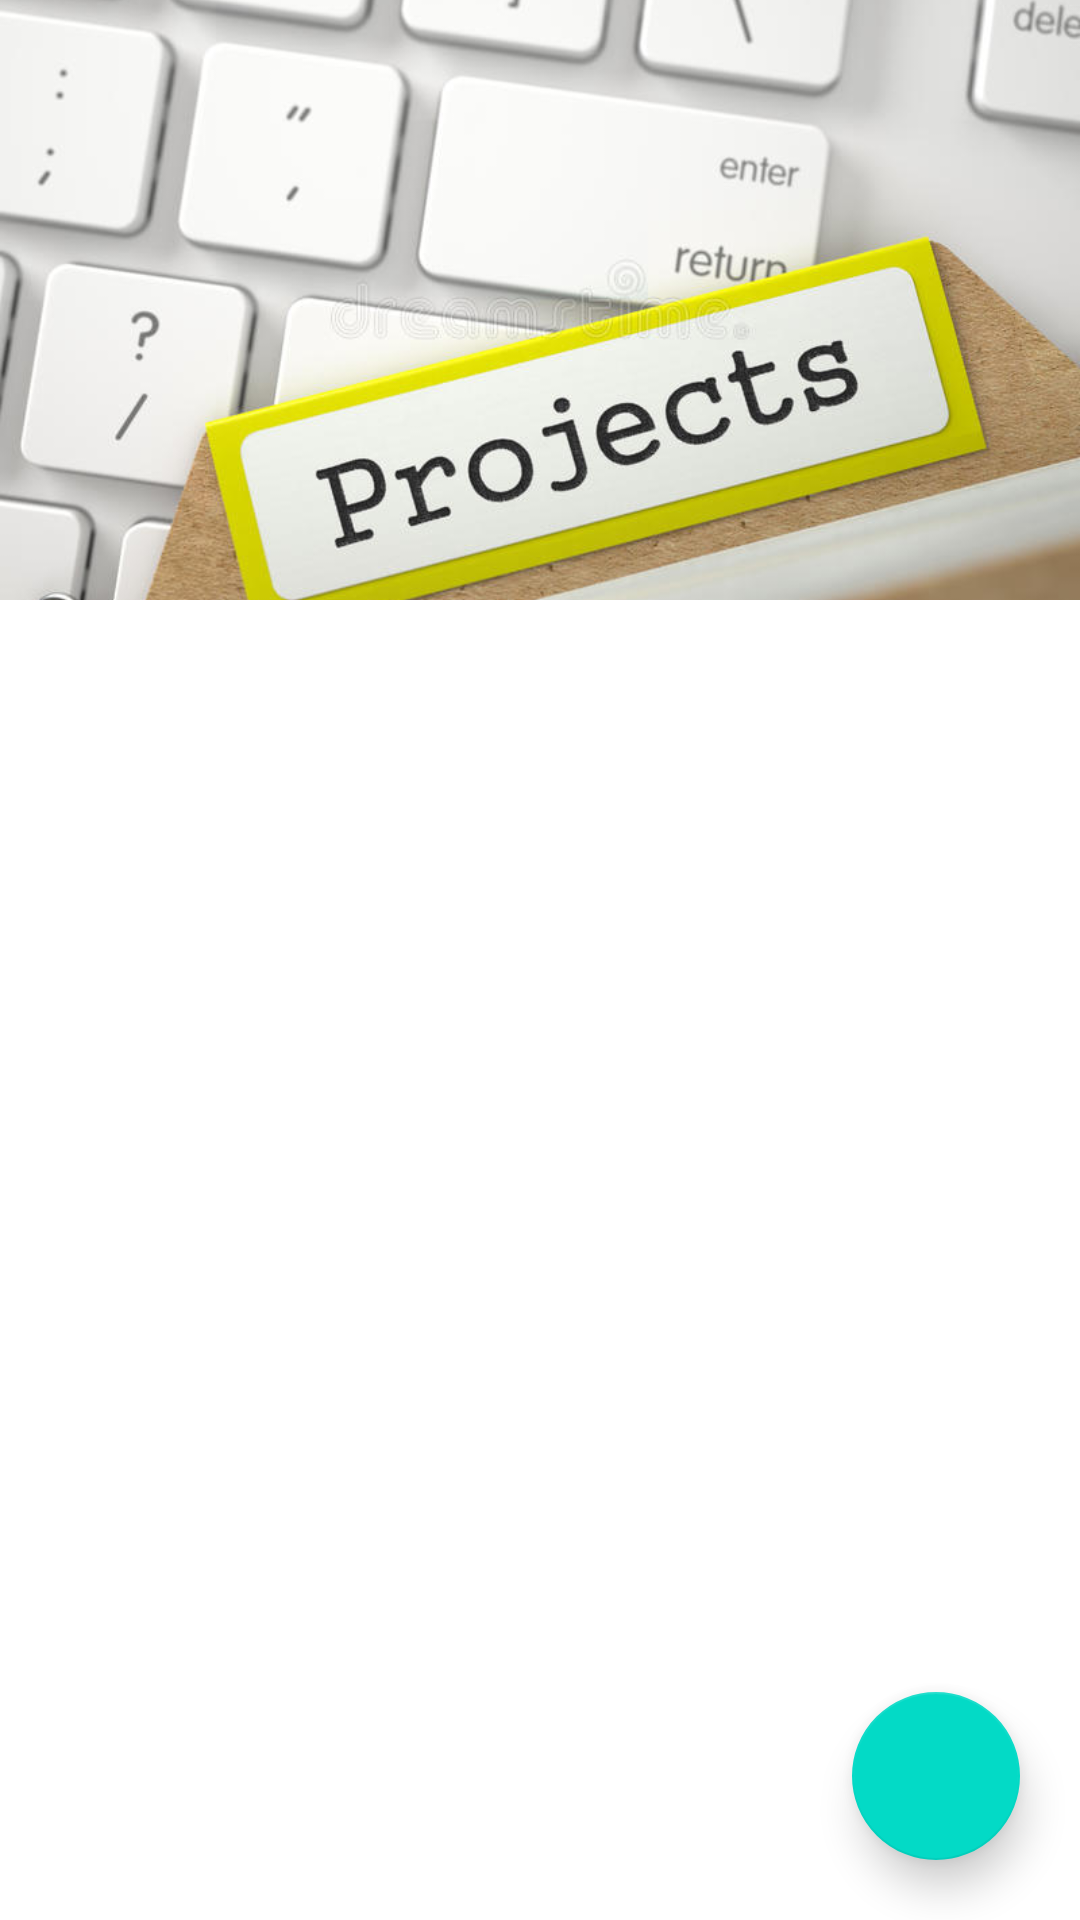

Write the Android layout XML for this screen, with the resource values it uses.
<!-- AndroidManifest.xml: application theme Theme.ProjectMan -->
<!-- res/layout/fragment_projects.xml -->
<?xml version="1.0" encoding="utf-8"?>
<androidx.constraintlayout.widget.ConstraintLayout xmlns:android="http://schemas.android.com/apk/res/android"
    xmlns:app="http://schemas.android.com/apk/res-auto"
    xmlns:tools="http://schemas.android.com/tools"
    android:id="@+id/frameLayout3"
    android:layout_width="match_parent"
    android:layout_height="match_parent"
    tools:context=".view.ProjectsFragment">

    <ImageView
        android:id="@+id/imageView4"
        android:layout_width="wrap_content"
        android:layout_height="200dp"
        android:scaleType="centerCrop"
        android:src="@drawable/projectss"
        app:layout_constraintEnd_toEndOf="parent"
        app:layout_constraintStart_toStartOf="parent"
        app:layout_constraintTop_toTopOf="parent" />

    <androidx.recyclerview.widget.RecyclerView
        android:id="@+id/rvProjects"
        android:layout_width="match_parent"
        android:layout_height="0dp"
        tools:listitem="@layout/single_item"
        app:layoutManager="androidx.recyclerview.widget.LinearLayoutManager"
        app:layout_constraintBottom_toBottomOf="parent"
        app:layout_constraintEnd_toEndOf="parent"
        app:layout_constraintStart_toStartOf="parent"
        app:layout_constraintTop_toBottomOf="@+id/imageView4" />

    <com.google.android.material.floatingactionbutton.FloatingActionButton
        android:id="@+id/fabAddProject"
        android:layout_width="wrap_content"
        android:layout_height="wrap_content"
        android:layout_margin="20dp"
        android:clickable="true"
        android:src="@drawable/ic_baseline_add_24"
        app:elevation="8dp"
        app:layout_constraintBottom_toBottomOf="parent"
        app:layout_constraintEnd_toEndOf="parent"
        app:layout_constraintHorizontal_bias="1.0"
        app:layout_constraintStart_toStartOf="parent" />
</androidx.constraintlayout.widget.ConstraintLayout>
<!-- res/layout/single_item.xml (included above) -->
<?xml version="1.0" encoding="utf-8"?>
<androidx.constraintlayout.widget.ConstraintLayout xmlns:android="http://schemas.android.com/apk/res/android"
    xmlns:app="http://schemas.android.com/apk/res-auto"
    xmlns:tools="http://schemas.android.com/tools"
    android:layout_width="match_parent"
    android:layout_height="wrap_content"
    android:background="#F3D8D7D7"
    android:backgroundTintMode="src_in"
    android:paddingTop="10dp">

    <androidx.constraintlayout.widget.ConstraintLayout
        android:layout_width="0dp"
        android:layout_height="wrap_content"
        android:background="#FFF"
        app:layout_constraintBottom_toBottomOf="parent"
        app:layout_constraintEnd_toEndOf="parent"
        app:layout_constraintStart_toStartOf="parent"
        app:layout_constraintTop_toTopOf="parent">

        <TextView
            android:id="@+id/tvName"
            android:layout_width="wrap_content"
            android:layout_height="wrap_content"
            android:layout_margin="20dp"
            android:text="TextView"
            android:textSize="16sp"
            app:layout_constraintEnd_toEndOf="parent"
            app:layout_constraintHorizontal_bias="0.0"
            app:layout_constraintStart_toStartOf="parent"
            app:layout_constraintTop_toTopOf="parent" />

        <TextView
            android:id="@+id/tvDesc"
            android:layout_width="0dp"
            android:layout_height="wrap_content"
            android:layout_marginTop="20dp"
            android:layout_marginEnd="20dp"
            android:layout_marginBottom="20dp"
            android:text="TextView"
            android:textColor="#F3535252"
            app:layout_constraintBottom_toBottomOf="parent"
            app:layout_constraintEnd_toEndOf="parent"
            app:layout_constraintHorizontal_bias="0.0"
            app:layout_constraintStart_toStartOf="@+id/tvName"
            app:layout_constraintTop_toBottomOf="@+id/tvName" />
    </androidx.constraintlayout.widget.ConstraintLayout>
</androidx.constraintlayout.widget.ConstraintLayout>
<!-- resources referenced by this layout -->
<resources>
  <!-- drawable projectss: jpg bitmap (drawable-v24, 47711 bytes) -->
  <style name="Theme.ProjectMan" parent="Theme.MaterialComponents.DayNight.DarkActionBar">
          <item name="colorPrimary">@color/colorPrimary</item>
          <item name="colorPrimaryDark">@color/colorPrimaryDark</item>
          <item name="colorAccent">@color/colorAccent</item>
          <item name="android:textColor">@color/colorText</item>
          <item name="android:textColorHint">@color/colorText</item>
          <item name="colorControlNormal">@color/colorText</item>
          <item name="colorControlActivated">@color/colorText</item>
          
          <item name="android:windowLightStatusBar">true</item>
          <item name="android:windowLightNavigationBar">true</item>
      </style>
  <!-- not gathered from this repository: default colours our renderer supplied (Android Studio template values) -->
  <color name="colorPrimary">#FF6200EE</color>
  <color name="colorPrimaryDark">#FF3700B3</color>
  <color name="colorAccent">#FF03DAC5</color>
</resources>
